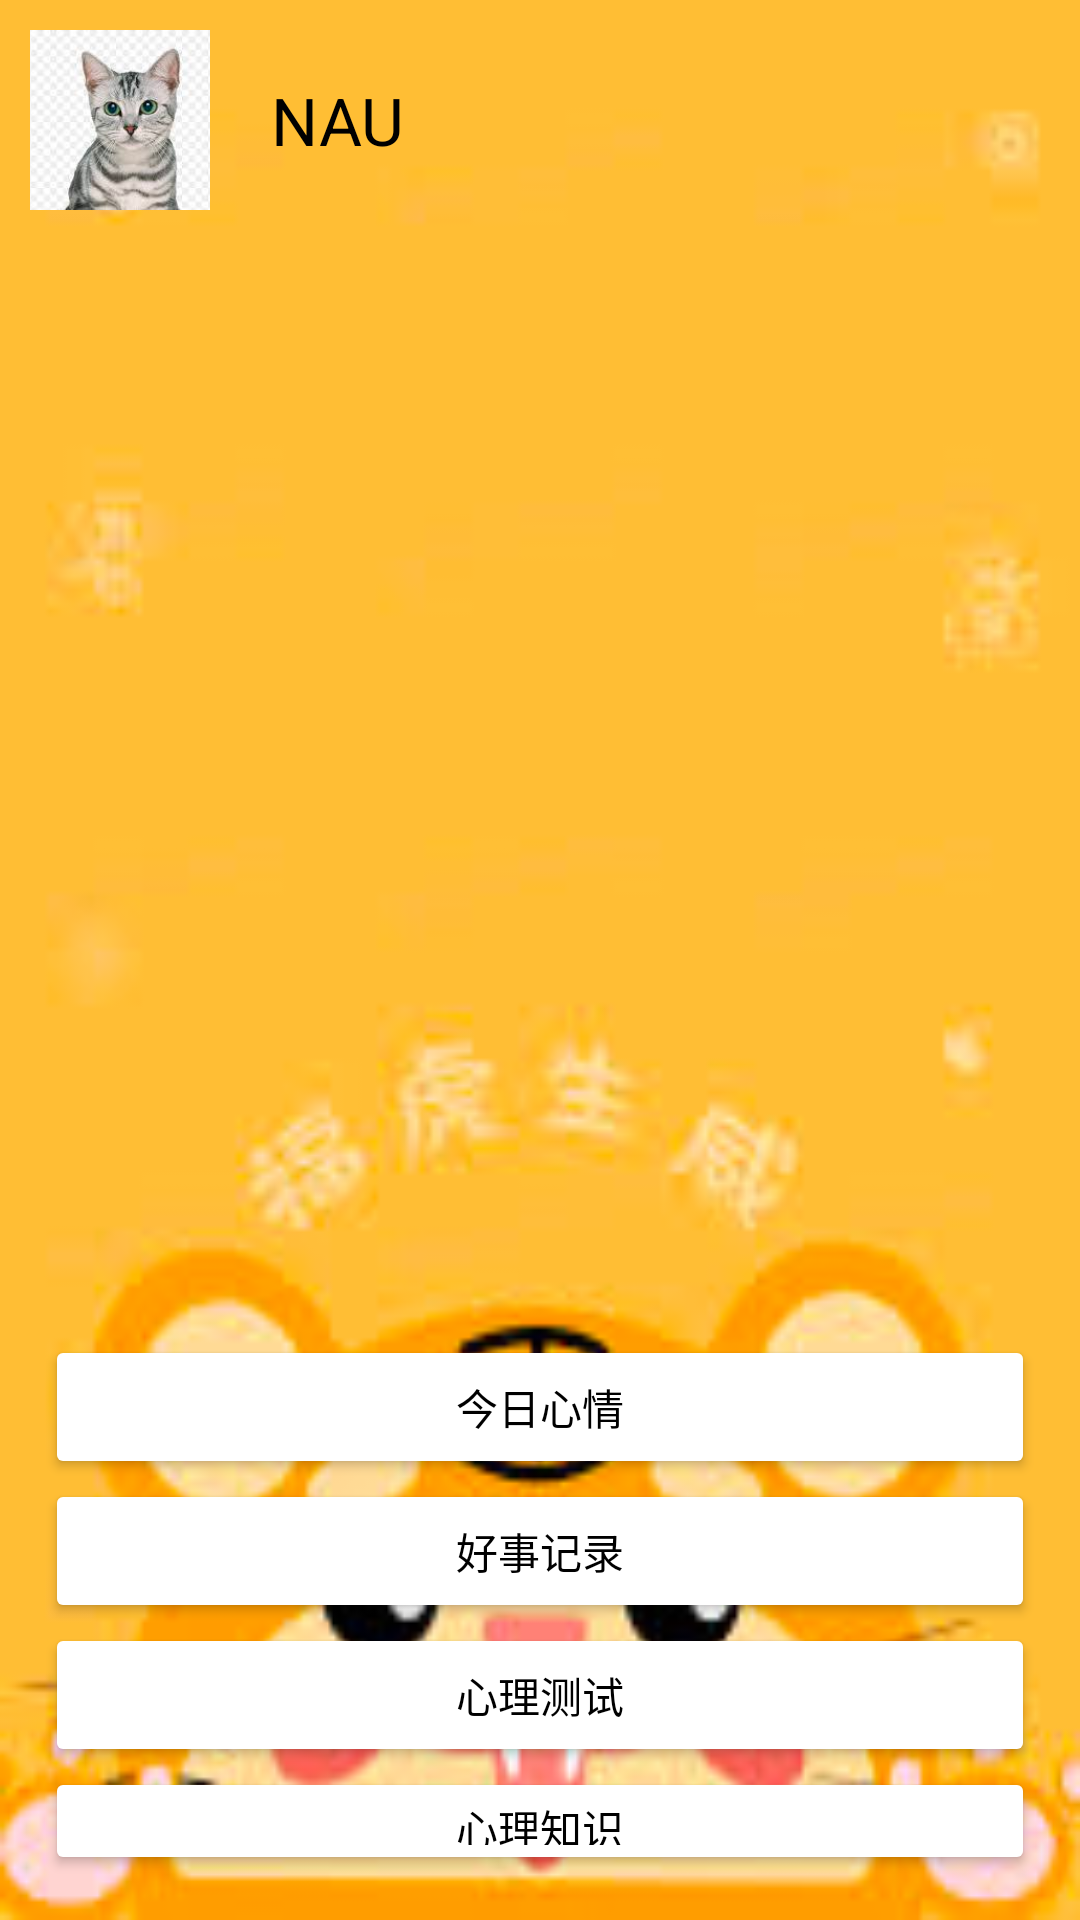

Write the Android layout XML for this screen, with the resource values it uses.
<!-- AndroidManifest.xml: application theme Theme.Lucky_tiger -->
<!-- res/layout/layout_main.xml -->
<?xml version="1.0" encoding="utf-8"?>
<LinearLayout xmlns:android="http://schemas.android.com/apk/res/android"
    android:orientation="vertical"
    android:layout_width="match_parent"
    android:layout_height="match_parent"
    android:background="@drawable/tigerbottom"
    >


    <LinearLayout
        android:layout_width="match_parent"
        android:layout_height="60dp"
        android:layout_marginTop="10dp"
        >

        <ImageView
            android:id="@+id/iv_head"
            android:layout_width="60dp"
            android:layout_height="60dp"
            android:src="@drawable/cat"
            android:layout_marginLeft="10dp"
            android:scaleType="centerCrop"/>

        <TextView
            android:layout_width="wrap_content"
            android:layout_height="match_parent"
            android:text="NAU"
            android:textSize="22sp"
            android:gravity="center"
            android:textColor="@color/black"
            android:layout_marginLeft="20dp"
            />


    </LinearLayout>

    <LinearLayout
        android:layout_width="match_parent"
        android:layout_height="wrap_content"
        android:padding="15dp"
        android:layout_marginTop="360dp"
        android:orientation="vertical">

        <Button
            android:id="@+id/btn_main_3"
            android:layout_width="match_parent"
            android:layout_height="wrap_content"
            android:text="今日心情"
            android:backgroundTint="@color/white"
            android:textColor="@color/black"
            />

        <Button
            android:id="@+id/btn_main_4"
            android:layout_width="match_parent"
            android:layout_height="wrap_content"
            android:text="好事记录"
            android:backgroundTint="@color/white"
            android:textColor="@color/black"
            />
        <Button
            android:id="@+id/btn_main_5"
            android:layout_width="match_parent"
            android:layout_height="wrap_content"
            android:text="心理测试"
            android:backgroundTint="@color/white"
            android:textColor="@color/black"
            />
        <Button
            android:id="@+id/btn_main_6"
            android:layout_width="match_parent"
            android:layout_height="wrap_content"
            android:text="心理知识"
            android:backgroundTint="@color/white"
            android:textColor="@color/black"
            />


    </LinearLayout>

</LinearLayout>
<!-- resources referenced by this layout -->
<resources>
  <color name="black">#FF000000</color>
  <color name="white">#FFFFFFFF</color>
  <!-- drawable cat: png bitmap (drawable, 54304 bytes) -->
  <!-- drawable tigerbottom: png bitmap (drawable, 39822 bytes) -->
  <style name="Theme.Lucky_tiger" parent="Base.Theme.Lucky_tiger" />
  <style name="Base.Theme.Lucky_tiger" parent="Theme.Material3.DayNight.NoActionBar">
          
          
      </style>
</resources>
